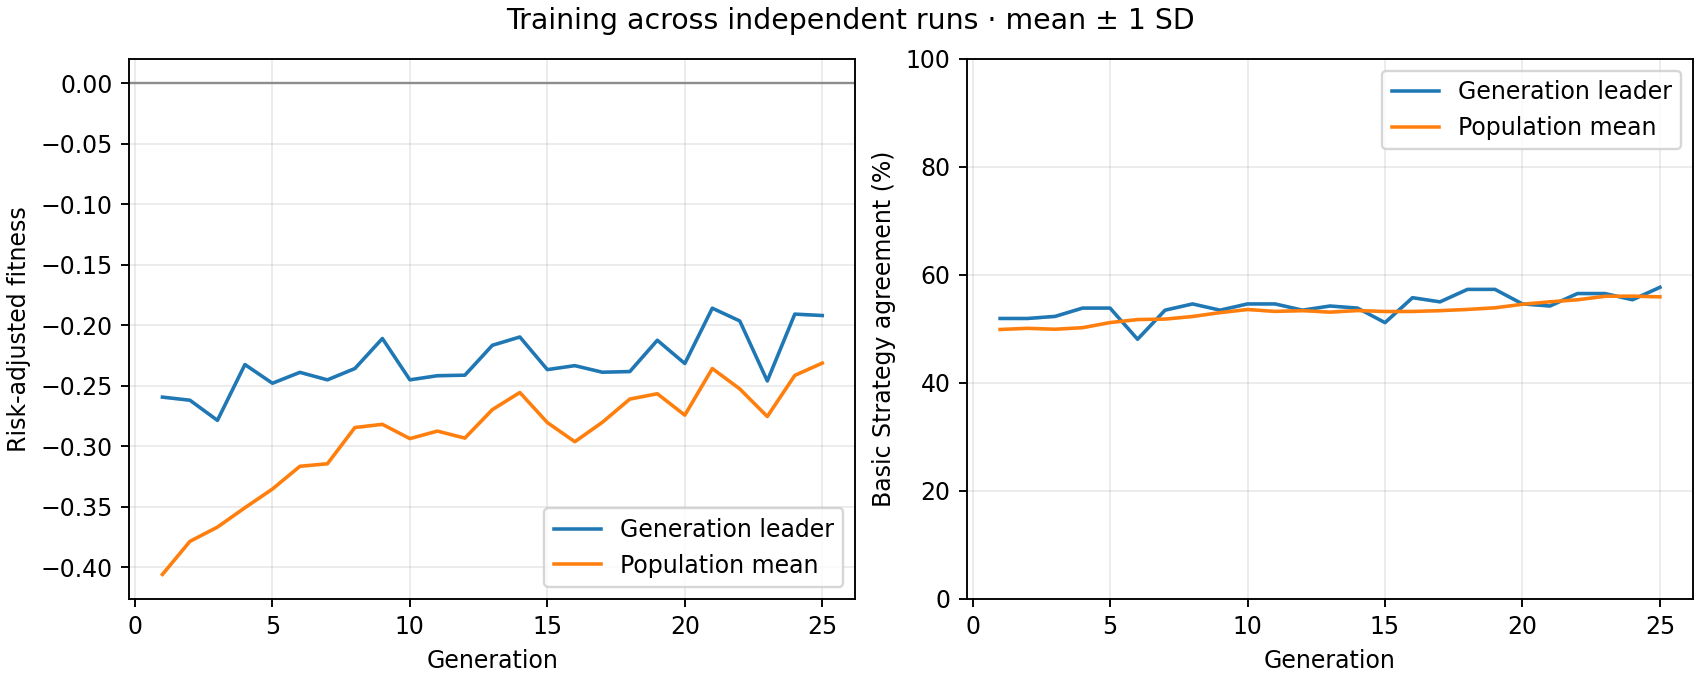

Data behind this chart, as committed beside it:
generation, best_fitness_mean, best_fitness_sd, average_fitness_mean, average_fitness_sd, best_match_pct_mean, best_match_pct_sd, population_match_pct_mean, population_match_pct_sd
1, -0.2595, 0.0, -0.406, 0.0, 51.92, 0.0, 49.88, 0.0
2, -0.262, 0.0, -0.3787, 0.0, 51.92, 0.0, 50.1, 0.0
3, -0.2787, 0.0, -0.3669, 0.0, 52.31, 0.0, 49.93, 0.0
4, -0.2325, 0.0, -0.3509, 0.0, 53.85, 0.0, 50.22, 0.0
5, -0.248, 0.0, -0.3354, 0.0, 53.85, 0.0, 51.17, 0.0
6, -0.239, 0.0, -0.3166, 0.0, 48.08, 0.0, 51.72, 0.0
7, -0.2452, 0.0, -0.3145, 0.0, 53.46, 0.0, 51.81, 0.0
8, -0.2358, 0.0, -0.2846, 0.0, 54.62, 0.0, 52.29, 0.0
9, -0.211, 0.0, -0.2819, 0.0, 53.46, 0.0, 53.01, 0.0
10, -0.2452, 0.0, -0.2938, 0.0, 54.62, 0.0, 53.58, 0.0
11, -0.2417, 0.0, -0.2875, 0.0, 54.62, 0.0, 53.23, 0.0
12, -0.2413, 0.0, -0.2933, 0.0, 53.46, 0.0, 53.37, 0.0
13, -0.2166, 0.0, -0.2698, 0.0, 54.23, 0.0, 53.1, 0.0
14, -0.2097, 0.0, -0.2556, 0.0, 53.85, 0.0, 53.39, 0.0
15, -0.2367, 0.0, -0.2805, 0.0, 51.15, 0.0, 53.21, 0.0
16, -0.2334, 0.0, -0.2963, 0.0, 55.77, 0.0, 53.22, 0.0
17, -0.2389, 0.0, -0.2803, 0.0, 55, 0.0, 53.37, 0.0
18, -0.2383, 0.0, -0.2611, 0.0, 57.31, 0.0, 53.6, 0.0
19, -0.2124, 0.0, -0.2567, 0.0, 57.31, 0.0, 53.9, 0.0
20, -0.2317, 0.0, -0.2744, 0.0, 54.62, 0.0, 54.55, 0.0
21, -0.1859, 0.0, -0.2358, 0.0, 54.23, 0.0, 55.01, 0.0
22, -0.1965, 0.0, -0.2527, 0.0, 56.54, 0.0, 55.38, 0.0
23, -0.2461, 0.0, -0.2755, 0.0, 56.54, 0.0, 56.03, 0.0
24, -0.1908, 0.0, -0.2415, 0.0, 55.38, 0.0, 56.06, 0.0
25, -0.192, 0.0, -0.2313, 0.0, 57.69, 0.0, 55.93, 0.0
